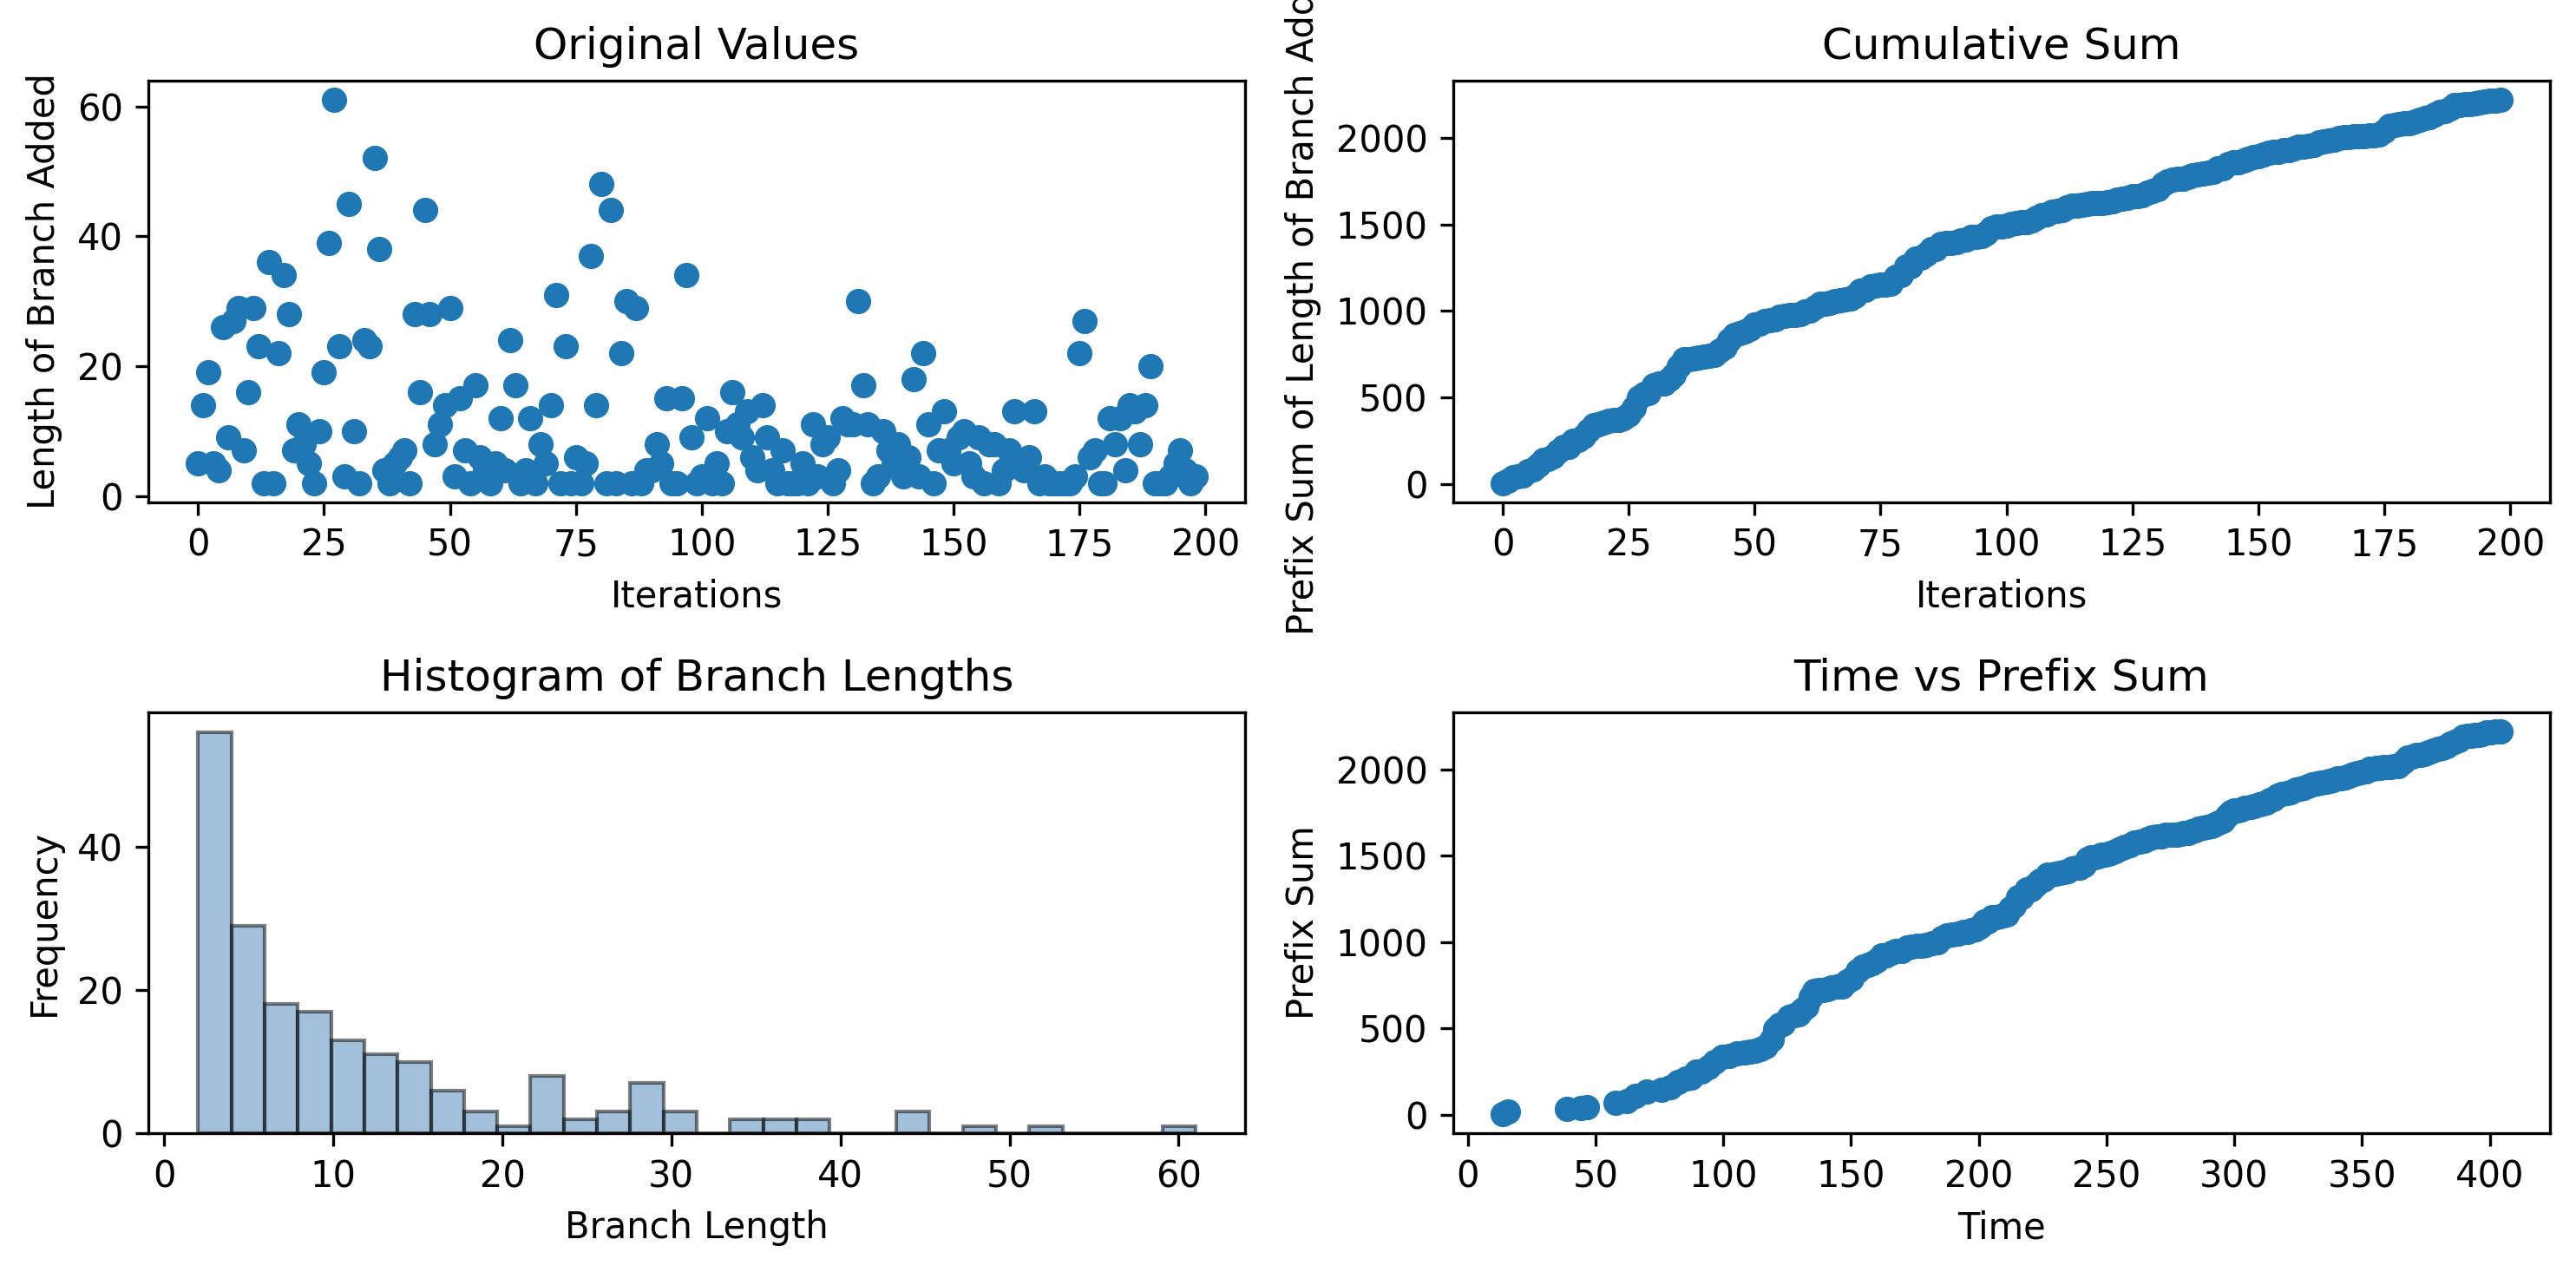

The data file committed next to this chart (first rows):
5, 14, 19, 5, 4, 26, 9, 27, 29, 7, 16, 29, 23, 2, 36, 2, 22, 34, 28, 7, 11, 8, 5, 2
13.77, 15.7, 38.95, 44.27, 46.7, 57.87, 62.4, 65.8, 70.14, 75.78, 79.17, 82.5, 85.28, 87.41, 89.6, 91.4, 94.37, 96.76, 99.73, 102.3, 105.5, 108.4, 110.4, 112.6
